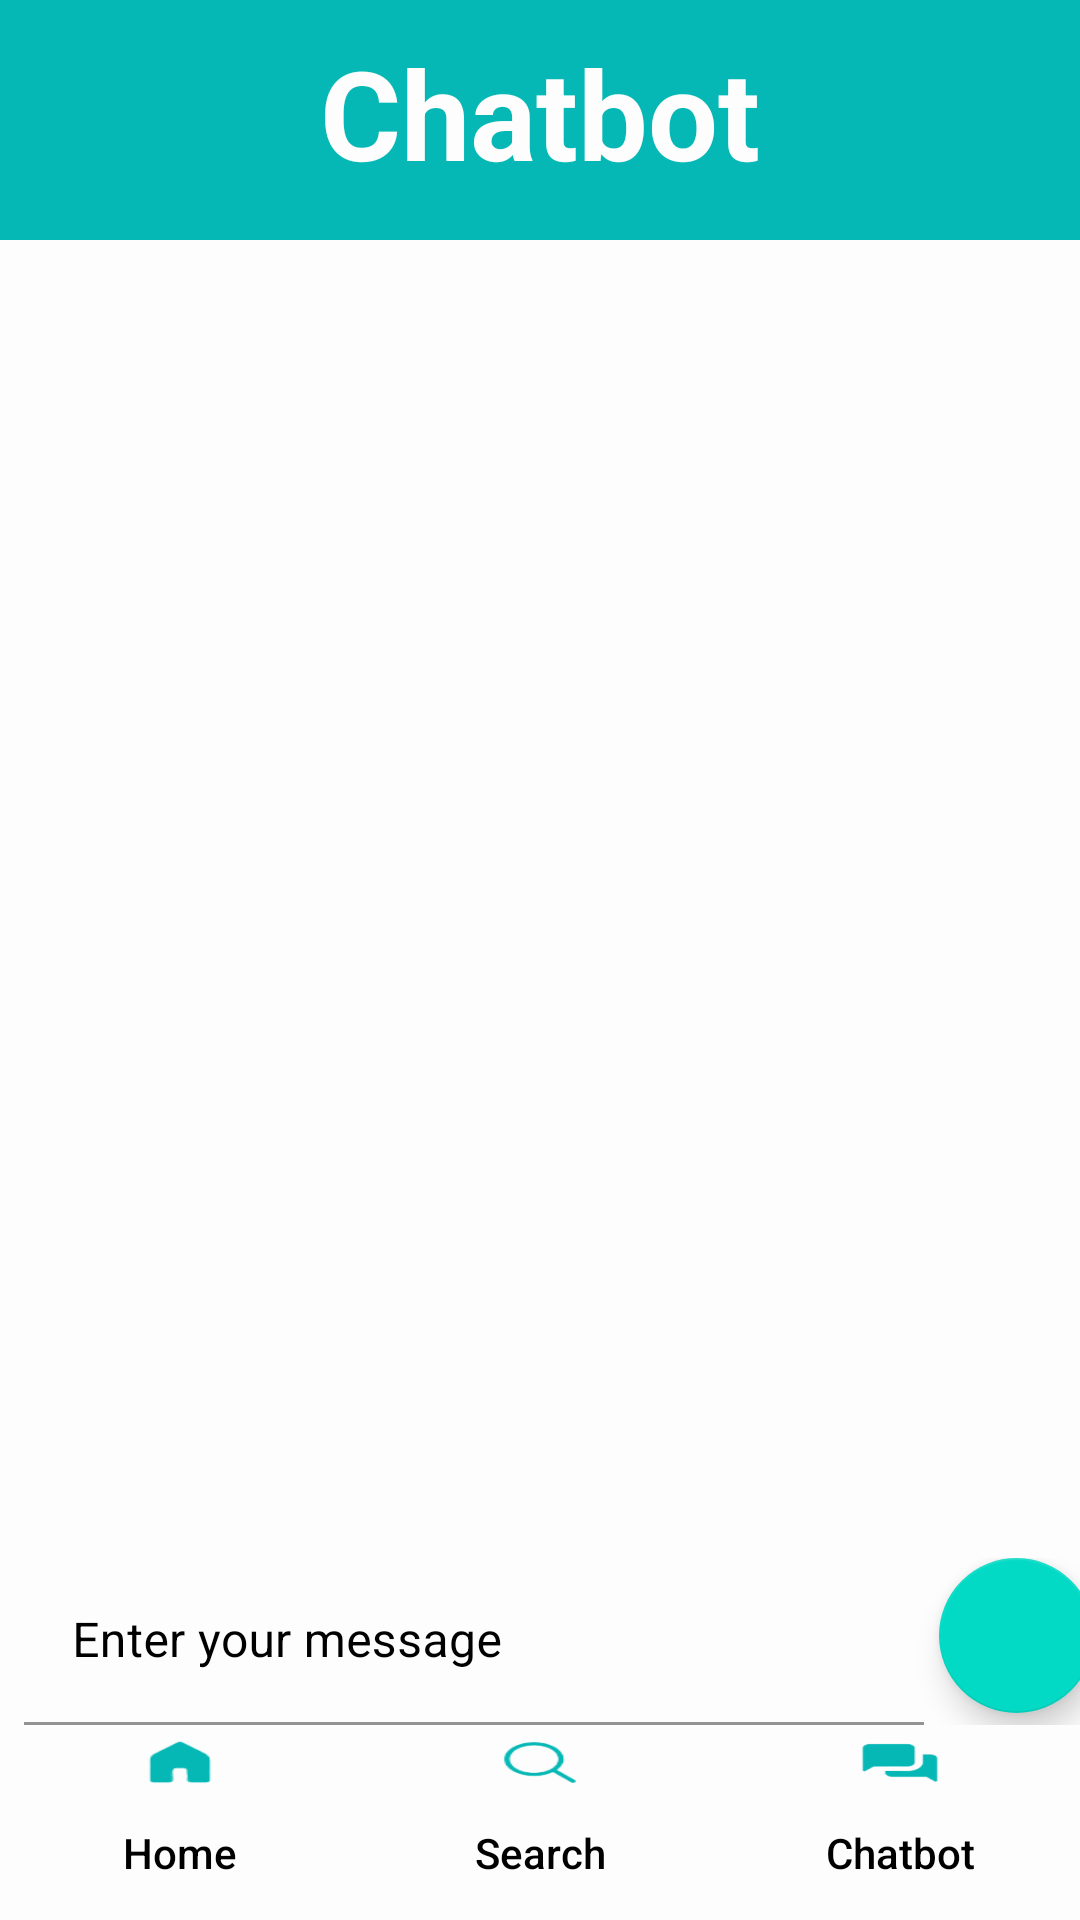

Layout XML and referenced resources for this Android screen:
<!-- AndroidManifest.xml: application theme Theme.FYP_1 -->
<!-- res/layout/activity_chatbot.xml -->
<?xml version="1.0" encoding="utf-8"?>
<RelativeLayout
    xmlns:android="http://schemas.android.com/apk/res/android"
    xmlns:app="http://schemas.android.com/apk/res-auto"
    xmlns:tools="http://schemas.android.com/tools"
    android:layout_width="match_parent"
    android:layout_height="match_parent"
    android:background="@drawable/background"
    tools:context=".Chatbot">

    <LinearLayout
        android:layout_width="match_parent"
        android:layout_height="80dp"
        android:background="@color/lotus_green"
        android:orientation="vertical"
        app:layout_constraintEnd_toEndOf="parent"
        app:layout_constraintHorizontal_bias="0.0"
        app:layout_constraintStart_toStartOf="parent"
        app:layout_constraintTop_toTopOf="parent"
        android:layout_alignParentTop="true">

        <TextView
            android:layout_width="match_parent"
            android:layout_height="wrap_content"
            android:layout_marginTop="10dp"
            android:text="Chatbot"
            android:textAlignment="center"
            android:textColor="@color/lotus_white"
            android:textSize="20pt"
            android:textStyle="bold" />
    </LinearLayout>

    <androidx.recyclerview.widget.RecyclerView
        android:id="@+id/message_list"
        android:layout_width="match_parent"
        android:layout_height="match_parent"
        android:layout_marginTop="80dp"
        android:layout_marginBottom="120dp"
        android:padding="16dp"/>

    <LinearLayout
        android:id="@+id/chat_box"
        android:layout_width="match_parent"
        android:layout_height="wrap_content"
        android:orientation="horizontal"
        android:layout_marginBottom="65dp"
        android:layout_alignParentBottom="true"
        android:weightSum="2">
        <com.google.android.material.textfield.TextInputLayout
            android:layout_width="300dp"
            android:layout_height="wrap_content"
            android:layout_marginStart="8dp"
            android:textColorHint="@color/black">
            <EditText
                android:id="@+id/message_box"
                android:layout_width="match_parent"
                android:layout_height="match_parent"
                android:hint="Enter your message"
                android:background="@android:color/transparent"
                android:textColor="@color/black"
                android:textColorHint="@color/hint_color"
                android:layout_weight="1"/>
        </com.google.android.material.textfield.TextInputLayout>
        <com.google.android.material.floatingactionbutton.FloatingActionButton
            android:id="@+id/send_btn"
            android:layout_width="wrap_content"
            android:layout_height="wrap_content"
            app:fabSize="normal"
            android:src="@drawable/ic_send"
            android:layout_marginStart="5dp"
            android:background="@color/colorAccent"
            android:contentDescription="Send"
            android:layout_weight="1"/>
    </LinearLayout>

    <LinearLayout
        android:layout_width="match_parent"
        android:layout_height="60dp"
        android:layout_marginBottom="1dp"
        android:layout_alignParentBottom="true"
        android:orientation="vertical"
        app:layout_constraintBottom_toBottomOf="parent"
        app:layout_constraintEnd_toEndOf="parent"
        app:layout_constraintStart_toStartOf="parent">

        <LinearLayout
            android:layout_width="match_parent"
            android:layout_height="match_parent"
            android:orientation="horizontal"
            android:weightSum="3">

            <Button
                android:id="@+id/buttonHome1"
                android:layout_width="match_parent"
                android:layout_height="match_parent"
                android:layout_weight="1"
                android:background="@android:color/transparent"
                android:gravity="fill_vertical|center_horizontal"
                android:drawableTop="@drawable/home_smaller"
                android:text="Home"
                android:textAllCaps="false"
                android:textColor="@color/black"
                android:textSize="14sp" />

            <Button
                android:id="@+id/buttonSearch1"
                android:layout_width="match_parent"
                android:layout_height="match_parent"
                android:layout_weight="1"
                android:background="@android:color/transparent"
                android:gravity="fill_vertical|center_horizontal"
                android:text="Search"
                android:drawableTop="@drawable/search_smaller"
                android:textAlignment="center"
                android:textAllCaps="false"
                android:textColor="@color/black"
                android:textSize="14sp" />

            <Button
                android:id="@+id/buttonChatbot1"
                android:layout_width="match_parent"
                android:layout_height="match_parent"
                android:layout_weight="1"
                android:background="@android:color/transparent"
                android:gravity="fill_vertical|center_horizontal"
                android:text="Chatbot"
                android:drawableTop="@drawable/chatbot_smaller"
                android:textAllCaps="false"
                android:textColor="@color/black"
                android:textSize="14sp" />
        </LinearLayout>

    </LinearLayout>


</RelativeLayout>
<!-- resources referenced by this layout -->
<resources>
  <color name="black">#FF000000</color>
  <color name="colorAccent">#03DAC5</color>
  <color name="hint_color">#808080</color>
  <color name="lotus_green">#05B8B5</color>
  <color name="lotus_white">#FDFDFD</color>
  <!-- drawable background (drawable) -->
  <?xml version="1.0" encoding="utf-8"?>
  <shape xmlns:android="http://schemas.android.com/apk/res/android" android:shape="rectangle" >
      <gradient
          android:startColor="@color/lotus_white"
          android:centerColor="@color/lotus_white"
          android:endColor="@color/lotus_white"
          android:angle="90"/>
      <corners
          android:radius="1dp"/>
  
  
  </shape>
  <!-- drawable chatbot_smaller (drawable) -->
  <?xml version="1.0" encoding="utf-8"?>
  <layer-list xmlns:android="http://schemas.android.com/apk/res/android">
      <item
          android:drawable="@drawable/chatbot_icon"
          android:width="30dp"
          android:height="17dp">
      </item>
  </layer-list>
  <!-- drawable home_smaller (drawable) -->
  <?xml version="1.0" encoding="utf-8"?>
  <layer-list xmlns:android="http://schemas.android.com/apk/res/android">
      <item
          android:drawable="@drawable/home_icon"
          android:width="30dp"
          android:height="17dp">
      </item>
  </layer-list>
  <!-- drawable search_smaller (drawable) -->
  <?xml version="1.0" encoding="utf-8"?>
  <layer-list xmlns:android="http://schemas.android.com/apk/res/android">
      <item
          android:drawable="@drawable/search_icon"
          android:width="30dp"
          android:height="17dp">
      </item>
  </layer-list>
  <style name="Theme.FYP_1" parent="Theme.MaterialComponents.DayNight.NoActionBar">
          
          <item name="colorPrimary">@color/purple_500</item>
          <item name="colorPrimaryVariant">@color/purple_700</item>
          <item name="colorOnPrimary">@color/white</item>
          
          <item name="colorSecondary">@color/teal_200</item>
          <item name="colorSecondaryVariant">@color/teal_700</item>
          <item name="colorOnSecondary">@color/black</item>
          
          <item name="android:statusBarColor" tools:targetApi="l">?attr/colorPrimaryVariant</item>
          
      </style>
  <!-- drawable chatbot_icon: png bitmap (drawable, 1551 bytes) -->
  <!-- drawable home_icon: png bitmap (drawable, 1308 bytes) -->
  <!-- drawable search_icon: png bitmap (drawable, 2645 bytes) -->
  <color name="purple_500">#FF6200EE</color>
  <color name="purple_700">#FF3700B3</color>
  <color name="white">#FFFFFFFF</color>
  <color name="teal_200">#FF03DAC5</color>
  <color name="teal_700">#FF018786</color>
</resources>
